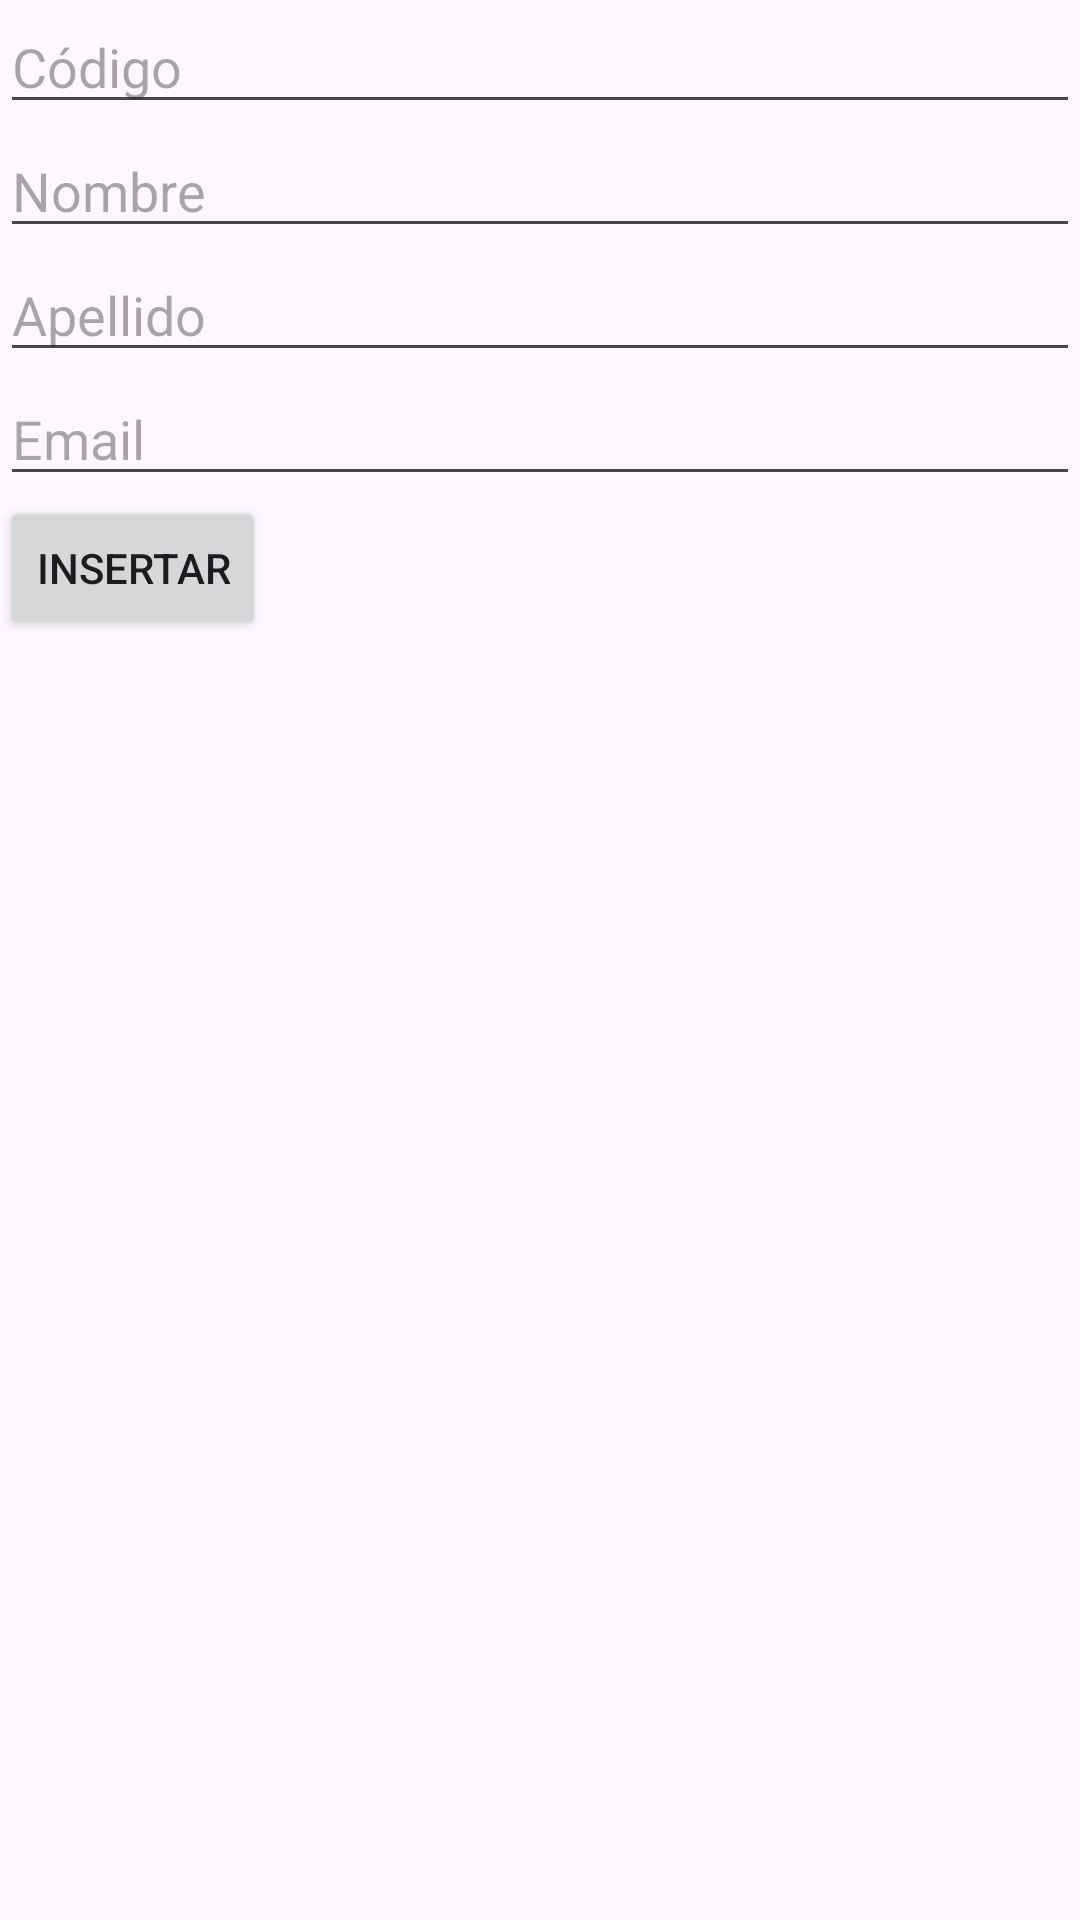

Write the Android layout XML for this screen, with the resource values it uses.
<!-- AndroidManifest.xml: application theme Theme.ServicioWeb -->
<!-- res/layout/activity_insertar.xml -->
<?xml version="1.0" encoding="utf-8"?>
<RelativeLayout xmlns:android="http://schemas.android.com/apk/res/android"
    xmlns:tools="http://schemas.android.com/tools"
    android:layout_width="match_parent"
    android:layout_height="match_parent"
    tools:context=".InsertarActivity">

    <EditText
        android:id="@+id/txtCodigo"
        android:layout_width="match_parent"
        android:layout_height="wrap_content"
        android:hint="Código" />

    <EditText
        android:id="@+id/txtNombre"
        android:layout_width="match_parent"
        android:layout_height="wrap_content"
        android:layout_below="@+id/txtCodigo"
        android:hint="Nombre" />

    <EditText
        android:id="@+id/txtApellido"
        android:layout_width="match_parent"
        android:layout_height="wrap_content"
        android:layout_below="@+id/txtNombre"
        android:hint="Apellido" />

    <EditText
        android:id="@+id/txtMail"
        android:layout_width="match_parent"
        android:layout_height="wrap_content"
        android:layout_below="@+id/txtApellido"
        android:hint="Email" />

    <Button
        android:id="@+id/btnInsertar"
        android:layout_width="wrap_content"
        android:layout_height="wrap_content"
        android:layout_below="@+id/txtMail"
        android:text="Insertar" />
</RelativeLayout>
<!-- resources referenced by this layout -->
<resources>
  <style name="Theme.ServicioWeb" parent="Base.Theme.ServicioWeb" />
  <style name="Base.Theme.ServicioWeb" parent="Theme.Material3.DayNight.NoActionBar">
          
          
      </style>
</resources>
